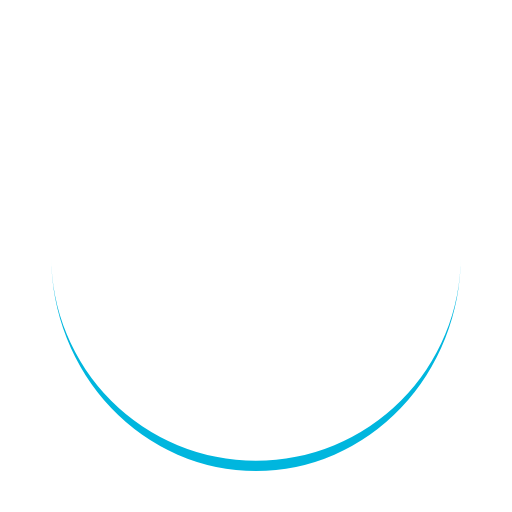
t = 0.00 s
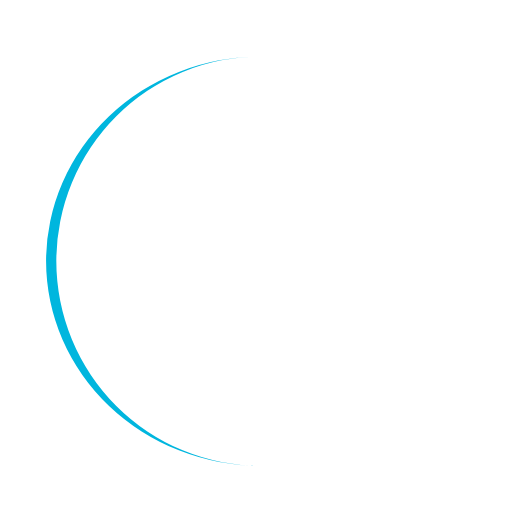
t = 0.25 s
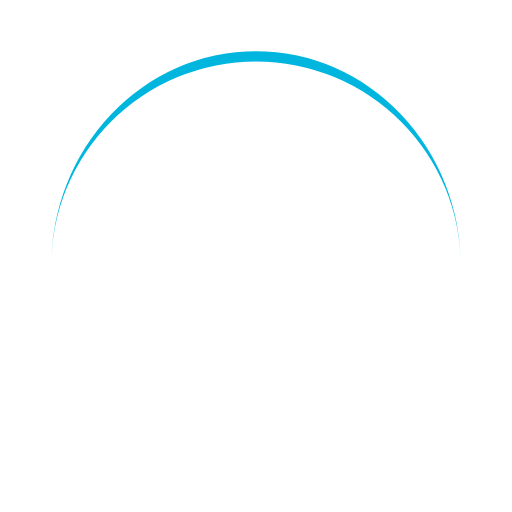
t = 0.50 s
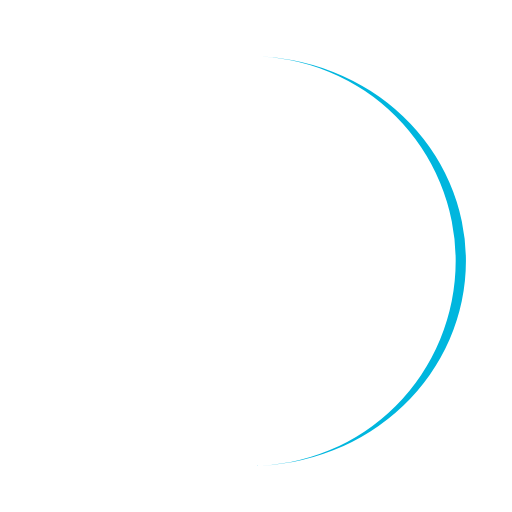
t = 0.75 s

The animated SVG that drew these frames (rendered in a browser with its animation timeline set to each time). Animation: 1 SMIL element (animateTransform=1); one cycle of 1.00 s, repeats indefinitely.

<svg width="200px"  height="200px"  xmlns="http://www.w3.org/2000/svg" viewBox="0 0 100 100" preserveAspectRatio="xMidYMid" class="lds-eclipse" style="background: rgba(0, 0, 0, 0) none repeat scroll 0% 0%;"><path ng-attr-d="{{config.pathCmd}}" ng-attr-fill="{{config.color}}" stroke="none" d="M10 50A40 40 0 0 0 90 50A40 42 0 0 1 10 50" fill="#00b6de"><animateTransform attributeName="transform" type="rotate" calcMode="linear" values="0 50 51;360 50 51" keyTimes="0;1" dur="1s" begin="0s" repeatCount="indefinite"></animateTransform></path></svg>